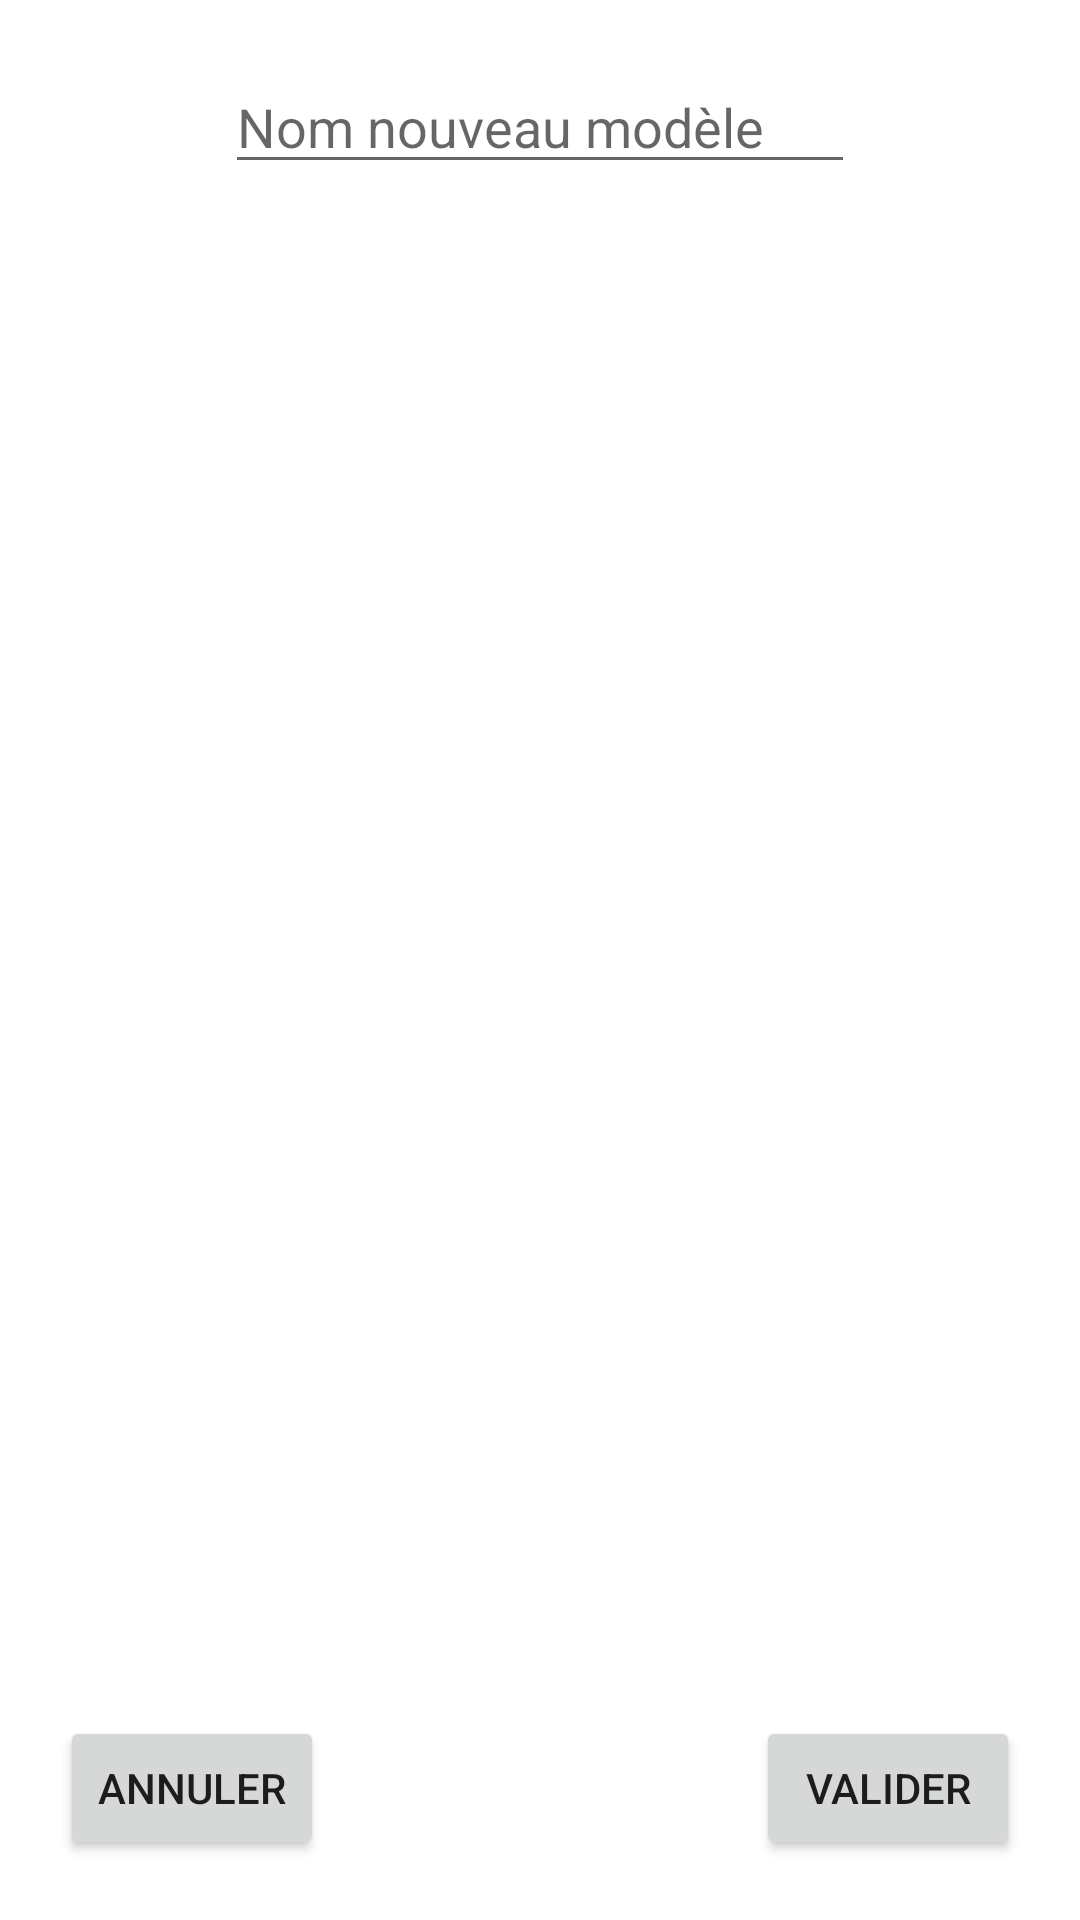

Here is an Android app screen rendered from its layout file. Give the layout XML and the strings, colors and styles it references.
<!-- AndroidManifest.xml: application theme Theme.Test -->
<!-- res/layout/activity_modele_a_partir_de_modele.xml -->
<?xml version="1.0" encoding="utf-8"?>
<androidx.constraintlayout.widget.ConstraintLayout xmlns:android="http://schemas.android.com/apk/res/android"
    xmlns:app="http://schemas.android.com/apk/res-auto"
    xmlns:tools="http://schemas.android.com/tools"
    android:layout_width="match_parent"
    android:layout_height="match_parent"
    tools:context=".ModeleAPartirDeModele">

    <androidx.recyclerview.widget.RecyclerView
        android:id="@+id/rvListeModele"
        android:layout_width="match_parent"
        android:layout_height="0dp"
        android:layout_margin="20dp"
        app:layout_constraintBottom_toTopOf="@+id/btnValiderNouveauModele"
        app:layout_constraintEnd_toEndOf="parent"
        app:layout_constraintHorizontal_bias="0.491"
        app:layout_constraintStart_toStartOf="parent"
        app:layout_constraintTop_toBottomOf="@+id/etNomModele" />

    <EditText
        android:id="@+id/etNomModele"
        android:layout_width="wrap_content"
        android:layout_height="wrap_content"
        android:layout_margin="20dp"
        android:ems="10"
        android:inputType="textPersonName"
        android:hint="Nom nouveau modèle"
        android:text=""
        app:layout_constraintEnd_toEndOf="parent"
        app:layout_constraintStart_toStartOf="parent"
        app:layout_constraintTop_toTopOf="parent" />

    <Button
        android:id="@+id/btnValiderNouveauModele"
        android:layout_width="wrap_content"
        android:layout_height="wrap_content"
        android:layout_margin="20dp"
        android:text="Valider"
        app:layout_constraintBottom_toBottomOf="parent"
        app:layout_constraintEnd_toEndOf="parent" />

    <Button
        android:id="@+id/btnAnnulerNouveauModele"
        android:layout_width="wrap_content"
        android:layout_height="wrap_content"
        android:layout_margin="20dp"
        android:text="Annuler"
        app:layout_constraintBottom_toBottomOf="parent"
        app:layout_constraintStart_toStartOf="parent" />
</androidx.constraintlayout.widget.ConstraintLayout>
<!-- resources referenced by this layout -->
<resources>
  <style name="Theme.Test" parent="Theme.MaterialComponents.Light.NoActionBar">
          
          <item name="colorPrimary">@color/purple_500</item>
          <item name="colorPrimaryVariant">@color/purple_700</item>
          <item name="colorOnPrimary">@color/white</item>
          
          <item name="colorSecondary">@color/teal_200</item>
          <item name="colorSecondaryVariant">@color/teal_700</item>
          <item name="colorOnSecondary">@color/black</item>
          
          <item name="android:statusBarColor" tools:targetApi="l">?attr/colorPrimaryVariant</item>
          
  
      </style>
  <!-- not gathered from this repository: default colours our renderer supplied (Android Studio template values) -->
  <color name="purple_500">#FF6200EE</color>
  <color name="purple_700">#FF3700B3</color>
  <color name="teal_200">#FF03DAC5</color>
  <color name="teal_700">#FF018786</color>
  <color name="black">#FF000000</color>
  <color name="white">#FFFFFFFF</color>
</resources>
